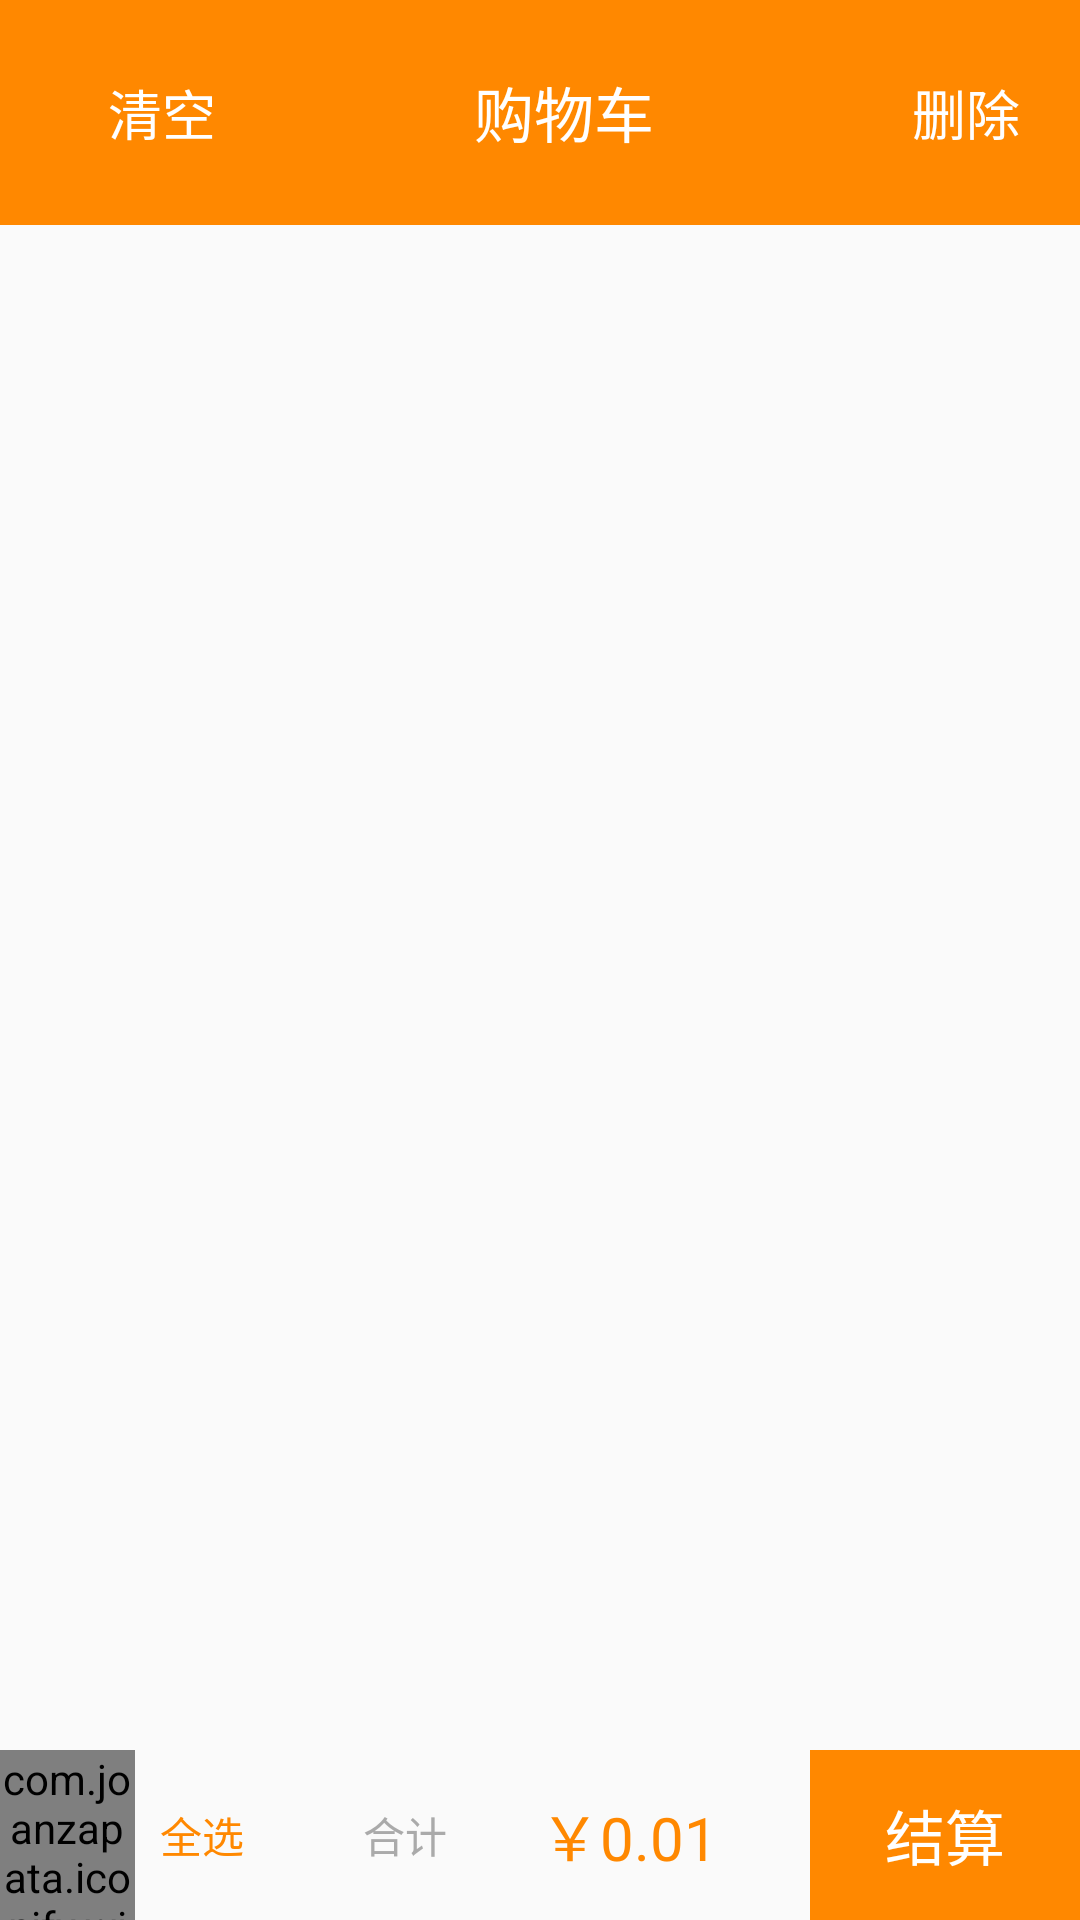

Produce the Android XML layout that renders to this screen, including the resource entries it uses.
<!-- AndroidManifest.xml: application theme AppTheme -->
<!-- res/layout/delegate_cart.xml -->
<?xml version="1.0" encoding="utf-8"?>
<LinearLayout xmlns:android="http://schemas.android.com/apk/res/android"
    android:orientation="vertical" android:layout_width="match_parent"
    android:layout_height="match_parent">

    <android.support.v7.widget.Toolbar
        android:layout_width="match_parent"
        android:layout_height="75dp"
        android:background="@color/app_main"
        android:gravity="center">

        <RelativeLayout
            android:layout_width="match_parent"
            android:layout_height="match_parent">

            <android.support.v7.widget.AppCompatTextView
                android:id="@+id/tv_top_shop_cart_clear"
                android:layout_width="wrap_content"
                android:layout_height="match_parent"
                android:layout_alignParentLeft="true"
                android:layout_marginLeft="20dp"
                android:gravity="center"
                android:text="清空"
                android:textColor="@android:color/white"
                android:textSize="18sp"
                 />

            <android.support.v7.widget.AppCompatTextView
                android:layout_width="wrap_content"
                android:layout_height="match_parent"
                android:layout_centerHorizontal="true"
                android:gravity="center"
                android:text="购物车"
                android:textColor="@android:color/white"
                android:textSize="20sp"
               />

            <android.support.v7.widget.AppCompatTextView
                android:id="@+id/tv_top_shop_cart_remove_selected"
                android:layout_width="wrap_content"
                android:layout_height="match_parent"
                android:layout_alignParentRight="true"
                android:layout_marginLeft="20dp"
                android:layout_marginRight="20dp"
                android:gravity="center"
                android:text="删除"
                android:textColor="@android:color/white"
                android:textSize="18sp"
                 />
        </RelativeLayout>
    </android.support.v7.widget.Toolbar>



    <android.support.v7.widget.RecyclerView
        android:layout_width="match_parent"
        android:layout_weight="9"
        android:layout_height="0dp">

    </android.support.v7.widget.RecyclerView>

    <android.support.v7.widget.ViewStubCompat
        android:id="@+id/stub_no_item"
        android:layout_width="match_parent"
        android:layout_height="0dp"
        android:layout_weight="8"
        android:background="@android:color/white"
        android:layout="@layout/stub_shop_cart_no_item"
        android:minHeight="50dp"
        android:orientation="horizontal" />


    <android.support.v7.widget.LinearLayoutCompat
        android:layout_width="match_parent"
        android:layout_height="0dp"
        android:layout_gravity="bottom"
        android:layout_weight="1"
        android:minHeight="50dp"
        android:orientation="horizontal">

        
        <android.support.v7.widget.LinearLayoutCompat
            android:layout_width="0dp"
            android:layout_height="match_parent"
            android:layout_weight="1"
            android:minHeight="50dp"
            android:orientation="horizontal">

            <com.joanzapata.iconify.widget.IconTextView
                android:id="@+id/icon_shop_cart_select_all"
                android:layout_width="0dp"
                android:layout_height="match_parent"
                android:layout_weight="1"
                android:gravity="center"
                android:text="{fa-check-circle}"
                android:textColor="@android:color/darker_gray"
                android:textSize="20sp" />

            <android.support.v7.widget.AppCompatTextView
                android:layout_width="0dp"
                android:layout_height="match_parent"
                android:layout_weight="1"
                android:gravity="center"
                android:text="全选"
                android:textColor="@color/app_main" />
        </android.support.v7.widget.LinearLayoutCompat>
        

        
        <android.support.v7.widget.LinearLayoutCompat
            android:layout_width="0dp"
            android:layout_height="match_parent"
            android:layout_weight="2"
            android:minHeight="50dp"
            android:orientation="horizontal">

            <android.support.v7.widget.AppCompatTextView
                android:layout_width="0dp"
                android:layout_height="match_parent"
                android:layout_weight="1"
                android:gravity="center"
                android:text="合计"
                android:textColor="@android:color/darker_gray"
             />

            <android.support.v7.widget.AppCompatTextView
                android:id="@+id/tv_shop_cart_total_price"
                android:layout_width="0dp"
                android:layout_height="match_parent"
                android:layout_weight="1"
                android:gravity="center|left"
                android:text="￥0.01"
                android:textColor="@color/app_main"
                android:textSize="20sp"
                />

        </android.support.v7.widget.LinearLayoutCompat>

        <android.support.v7.widget.AppCompatTextView
            android:id="@+id/tv_shop_cart_pay"
            android:layout_width="0dp"
            android:layout_height="match_parent"
            android:layout_weight="1"
            android:background="@color/app_main"
            android:gravity="center"
            android:text="结算"
            android:textColor="@android:color/white"
            android:textSize="20sp"
           />

    </android.support.v7.widget.LinearLayoutCompat>


</LinearLayout>
<!-- resources referenced by this layout -->
<resources>
  <color name="app_main">@android:color/holo_orange_dark</color>
  <style name="AppTheme" parent="Theme.AppCompat.Light.NoActionBar">
          
          <item name="colorPrimary">@color/colorPrimary</item>
          <item name="colorPrimaryDark">@color/colorPrimaryDark</item>
          <item name="colorAccent">@color/colorAccent</item>
      </style>
  <color name="colorPrimary">#3F51B5</color>
  <color name="colorPrimaryDark">#303F9F</color>
  <color name="colorAccent">#FF4081</color>
</resources>
